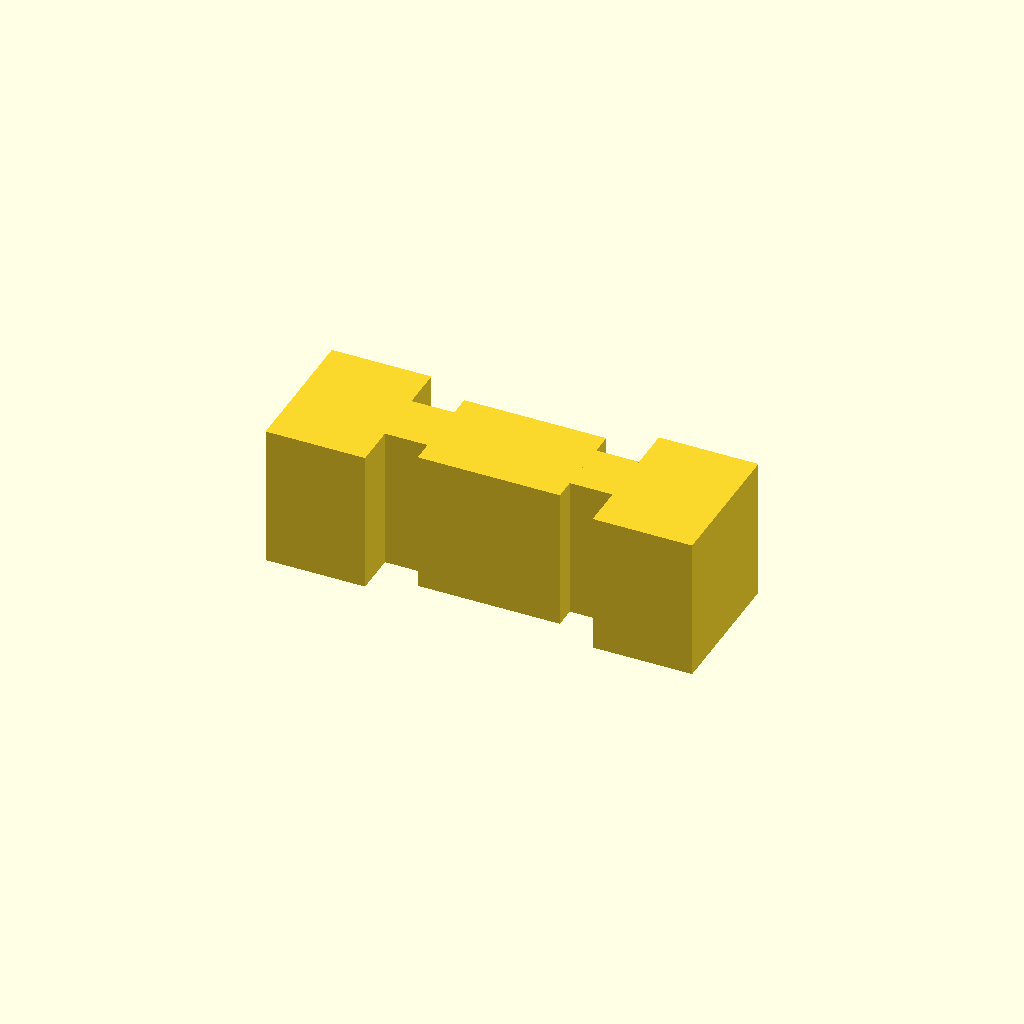
Cell 1: rendered with the file's own defaults.
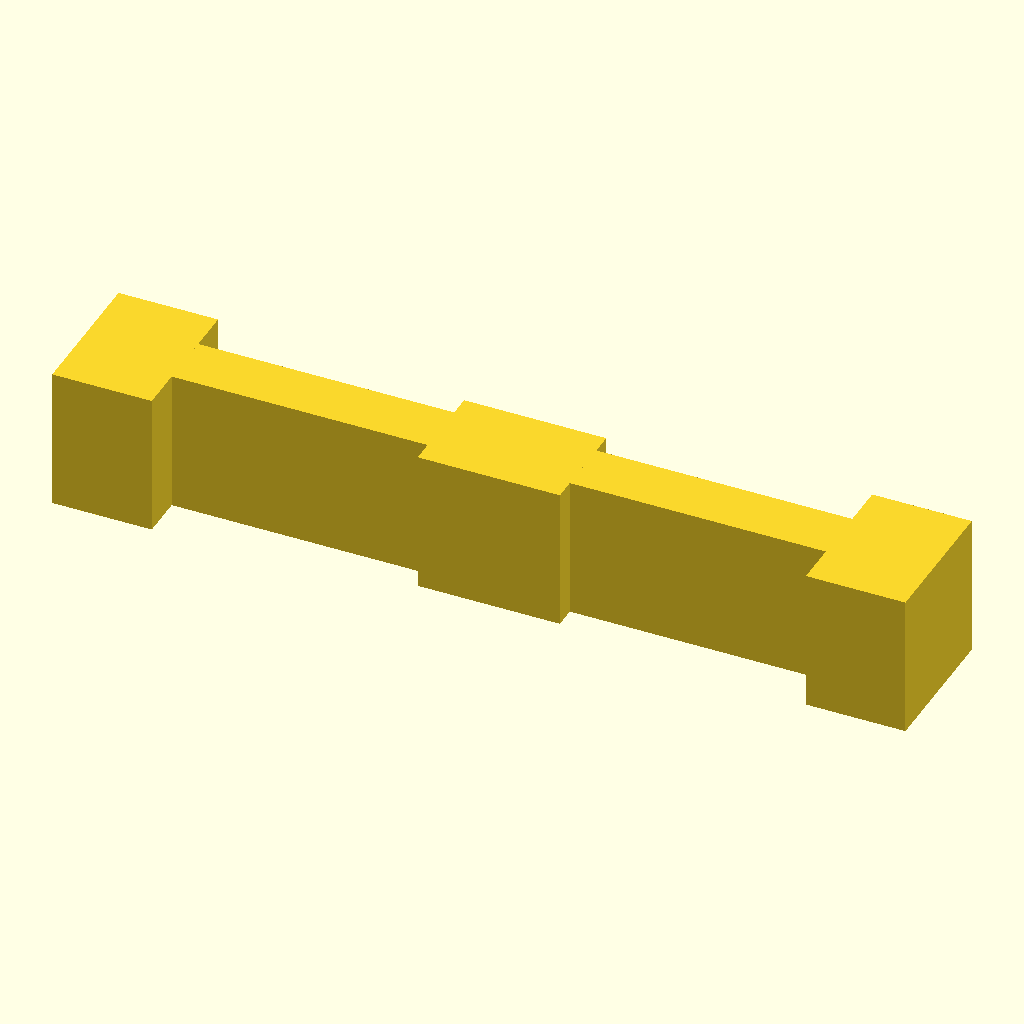
Cell 2 — L set to 0.6, the other parameters unchanged.
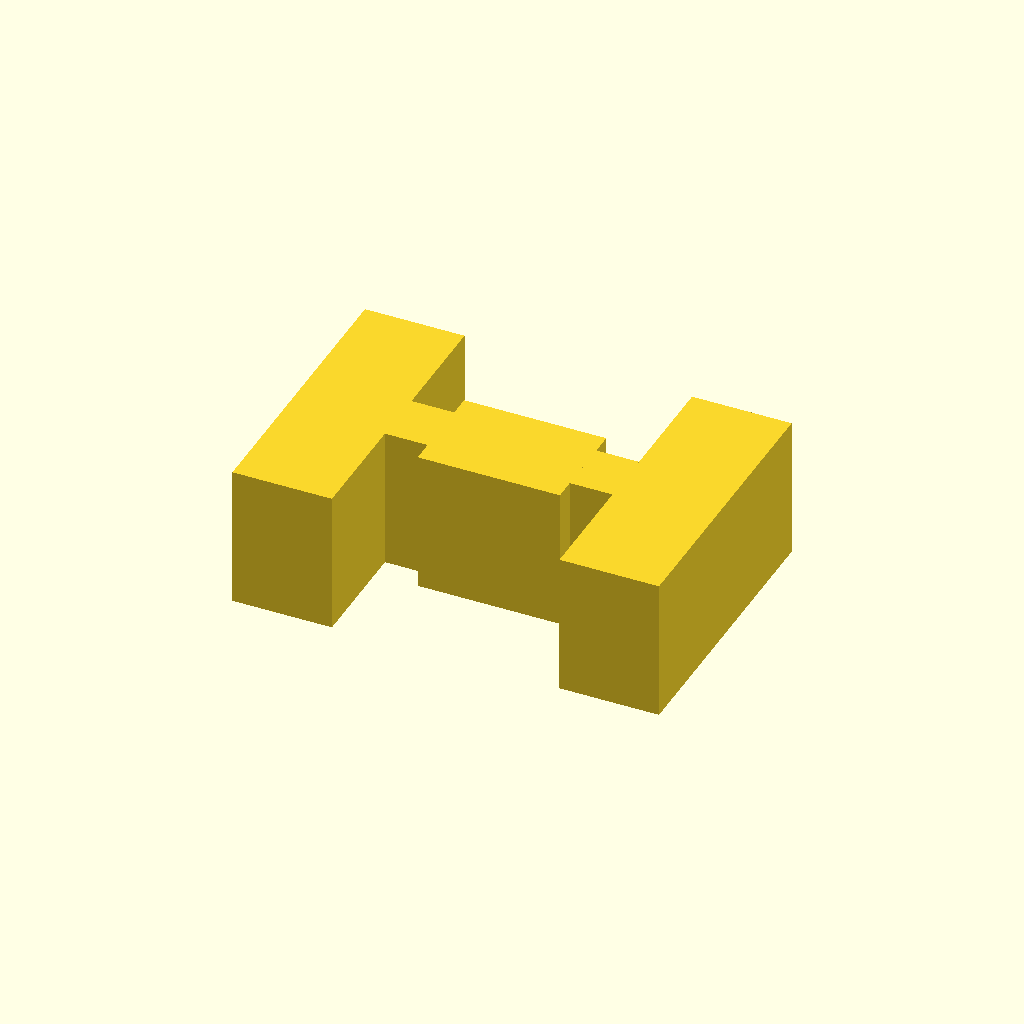
Cell 3: the same model with W_end = 0.2.
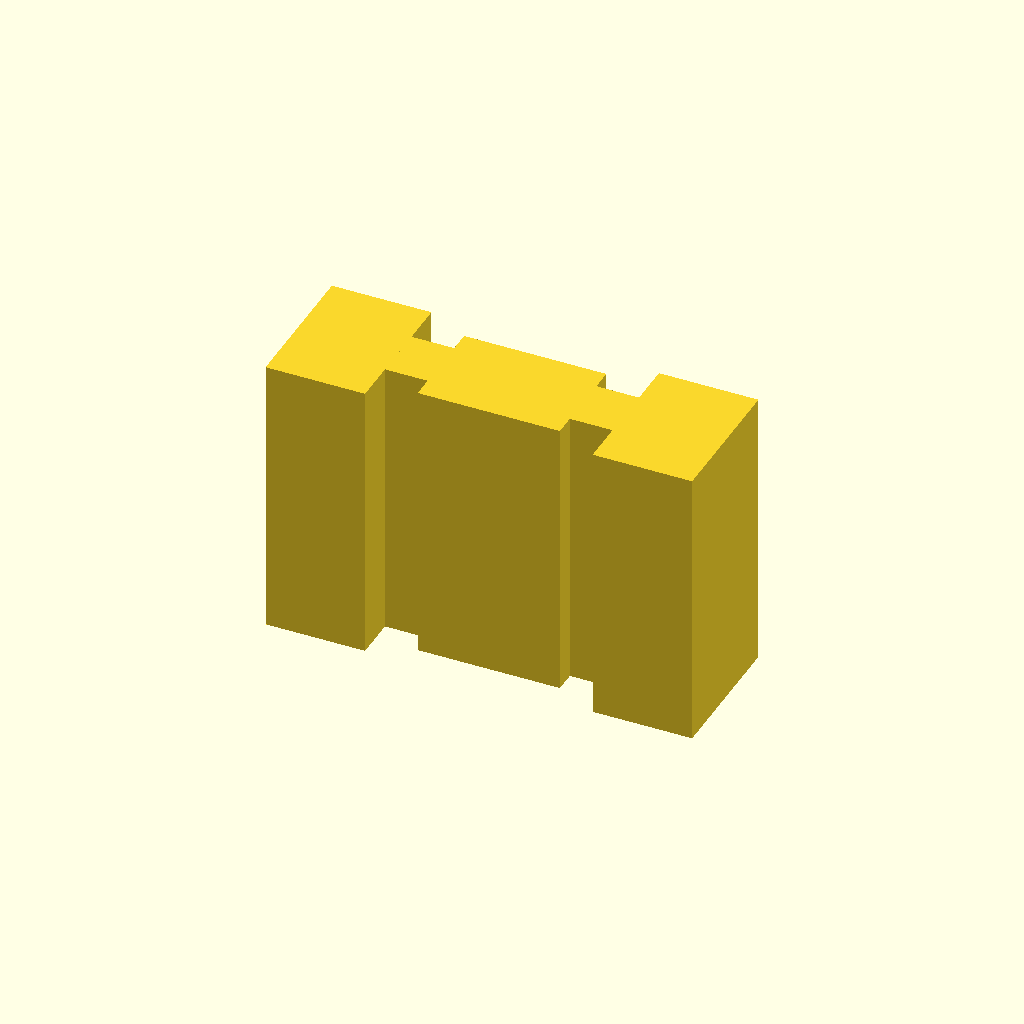
Cell 4 — H set to 0.2, the other parameters unchanged.
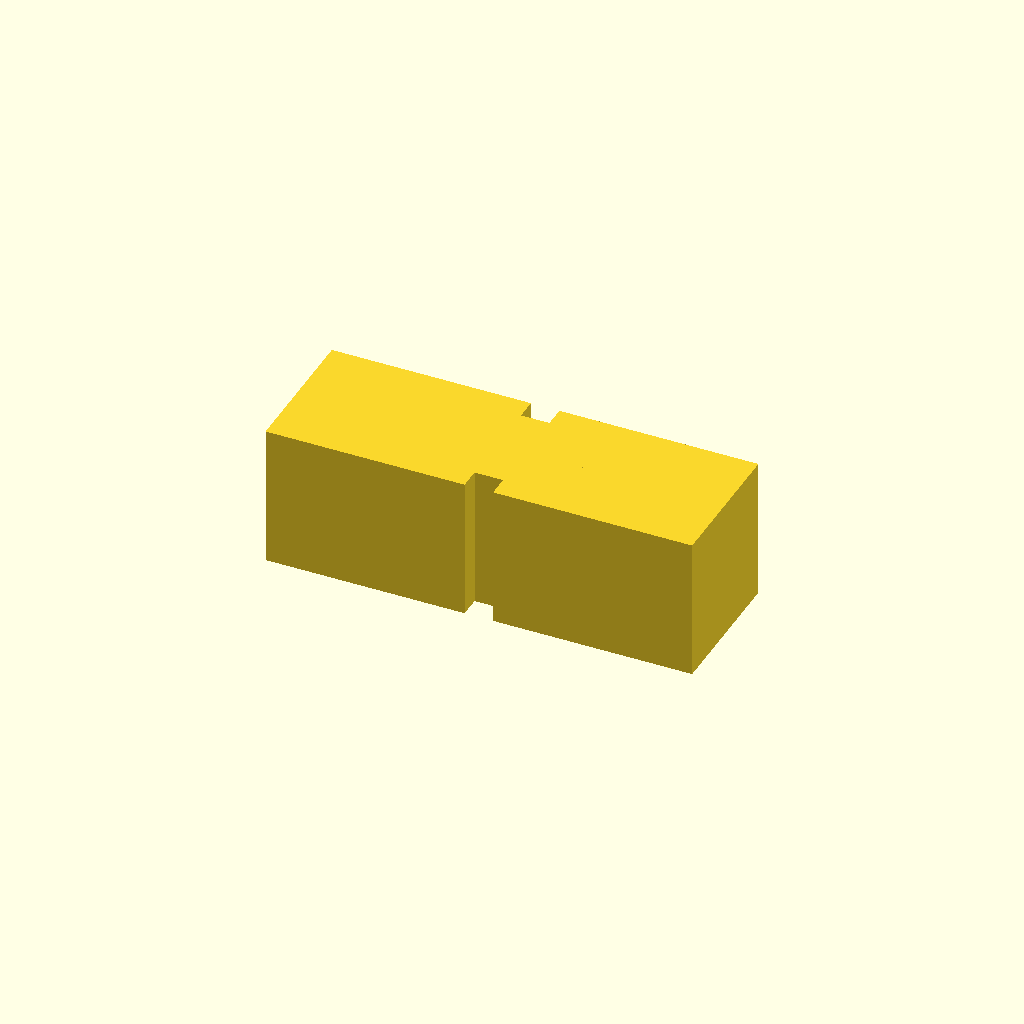
Cell 5: L_end = 0.14 (everything else at default).
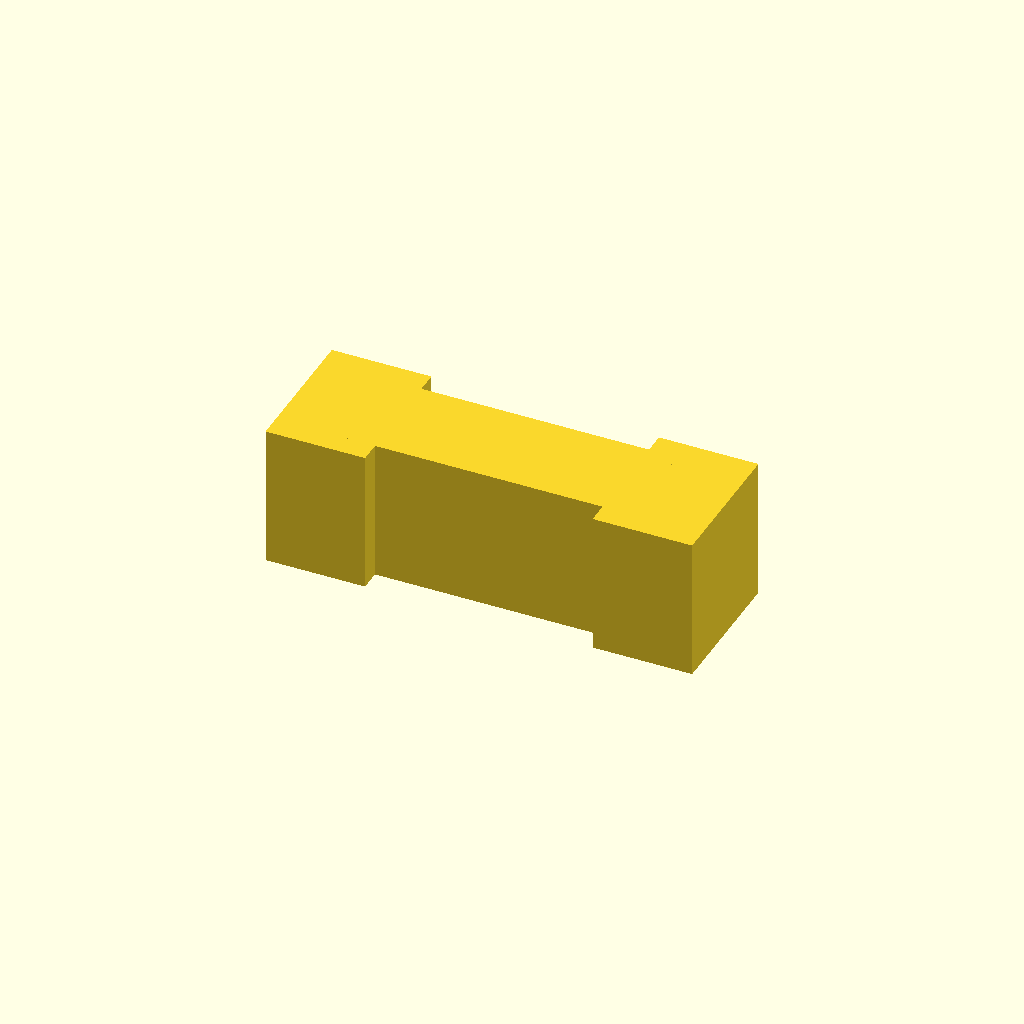
Cell 6: the same model with L_mid = 0.2.
One fixed orthographic camera (rotation 55°, 0°, 25°; colour scheme Cornfield) for every cell.
The OpenSCAD source (results/abc/gpt52/scad/0048802_partstudio_00_model_ste_00_512.scad):
$fn=64;

L = 0.3;
W_end = 0.1;
H = 0.1;

L_end = 0.07;
L_mid = 0.10;
L_web = (L - 2*L_end - L_mid)/2;

W_web = 0.04;
W_mid = 0.07;

module seg(len, wid, hgt){
    cube([len, wid, hgt], center=true);
}

module dumbbell_bar(){
    union(){
        translate([-(L/2 - L_end/2), 0, 0]) seg(L_end, W_end, H);
        translate([ (L/2 - L_end/2), 0, 0]) seg(L_end, W_end, H);

        translate([-(L_mid/2 + L_web/2), 0, 0]) seg(L_web, W_web, H);
        translate([ (L_mid/2 + L_web/2), 0, 0]) seg(L_web, W_web, H);

        seg(L_mid, W_mid, H);
    }
}

dumbbell_bar();
Customizer parameters (derived from the source; name, type, default, range or options):
L: number, default 0.3
W_end: number, default 0.1
H: number, default 0.1
L_end: number, default 0.07
L_mid: number, default 0.1
W_web: number, default 0.04
W_mid: number, default 0.07
